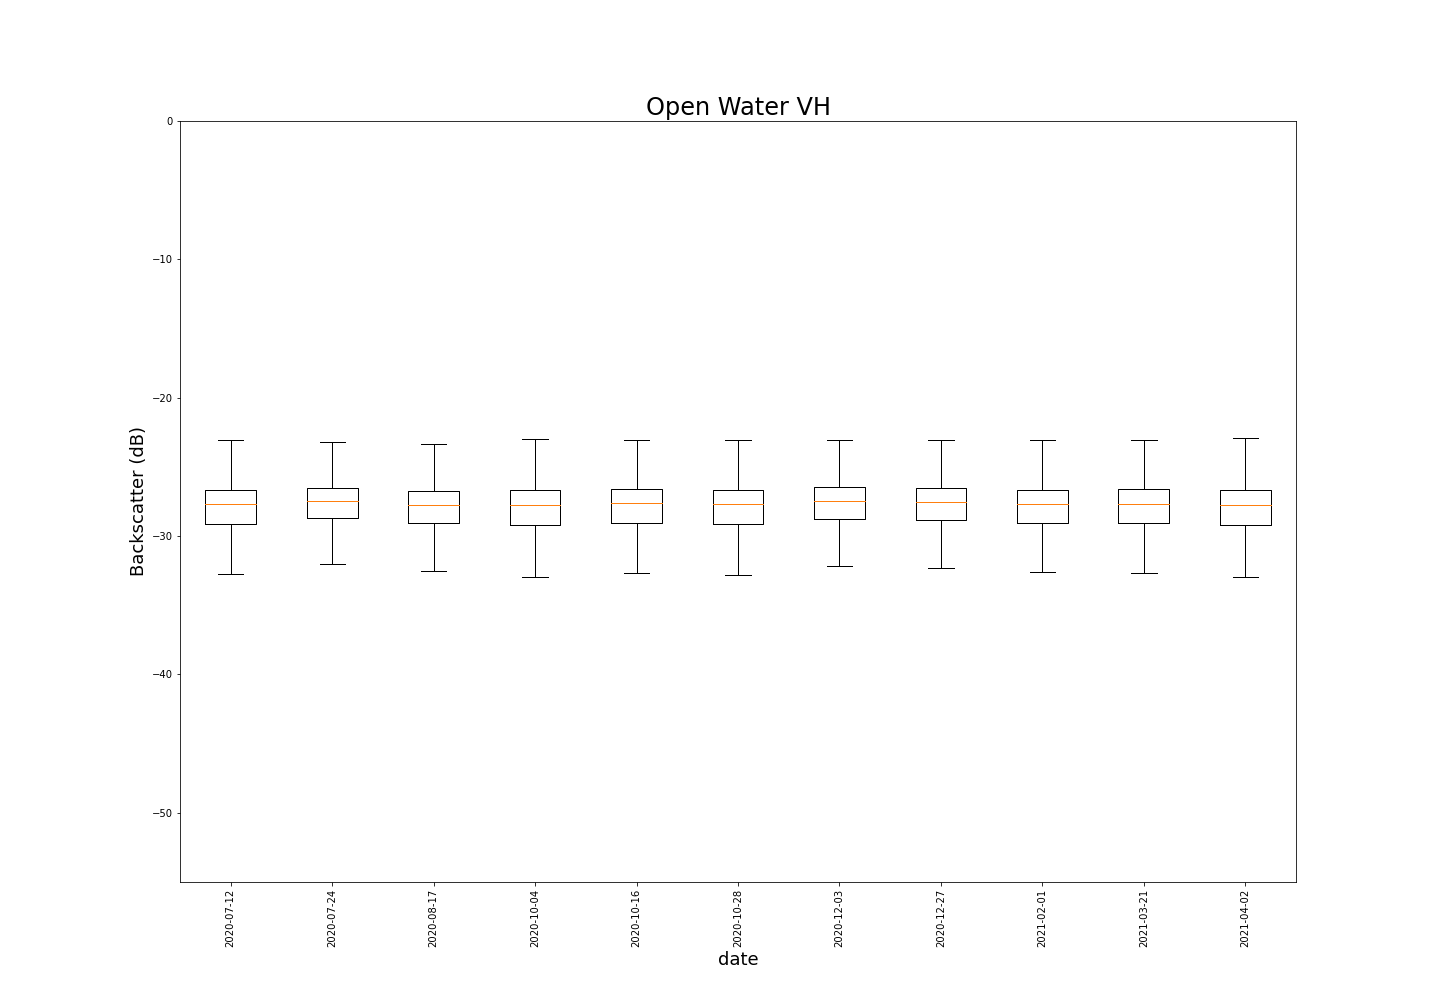

The file beside this chart, header and first rows:
, Classification, Date, Polarisation, Mean, Variance, Median, Standard Deviation, Mode, Max, Min
0, Open Water, 2020-07-12, VH, -28.11, 4.771, -27.69, 2.184, -26.94, -20.52, -43.81
1, Open Water, 2020-07-24, VH, -27.81, 3.573, -27.44, 1.89, -26.56, -20.98, -37.62
2, Open Water, 2020-08-17, VH, -28.08, 4.045, -27.69, 2.011, -27.44, -21.67, -40.63
3, Open Water, 2020-10-04, VH, -28.18, 5.026, -27.81, 2.242, -27.31, -20.63, -44.45
4, Open Water, 2020-10-16, VH, -28.04, 4.769, -27.68, 2.184, -27.19, -21.17, -45.27
5, Open Water, 2020-10-28, VH, -28.06, 4.728, -27.69, 2.174, -26.93, -20.27, -42.55
6, Open Water, 2020-12-03, VH, -27.79, 3.833, -27.44, 1.958, -26.69, -21.47, -38.66
7, Open Water, 2020-12-27, VH, -27.88, 4.137, -27.56, 2.034, -27.06, -20.33, -51.44
8, Open Water, 2021-02-01, VH, -28.05, 4.499, -27.69, 2.121, -27.18, -20.85, -40.8
9, Open Water, 2021-03-21, VH, -28.01, 4.134, -27.69, 2.033, -26.56, -20.77, -39.03
10, Open Water, 2021-04-02, VH, -28.17, 4.977, -27.81, 2.231, -26.69, -21.29, -45.17
, , , , -28.01, 4.408, -27.65, 2.097, , , 
